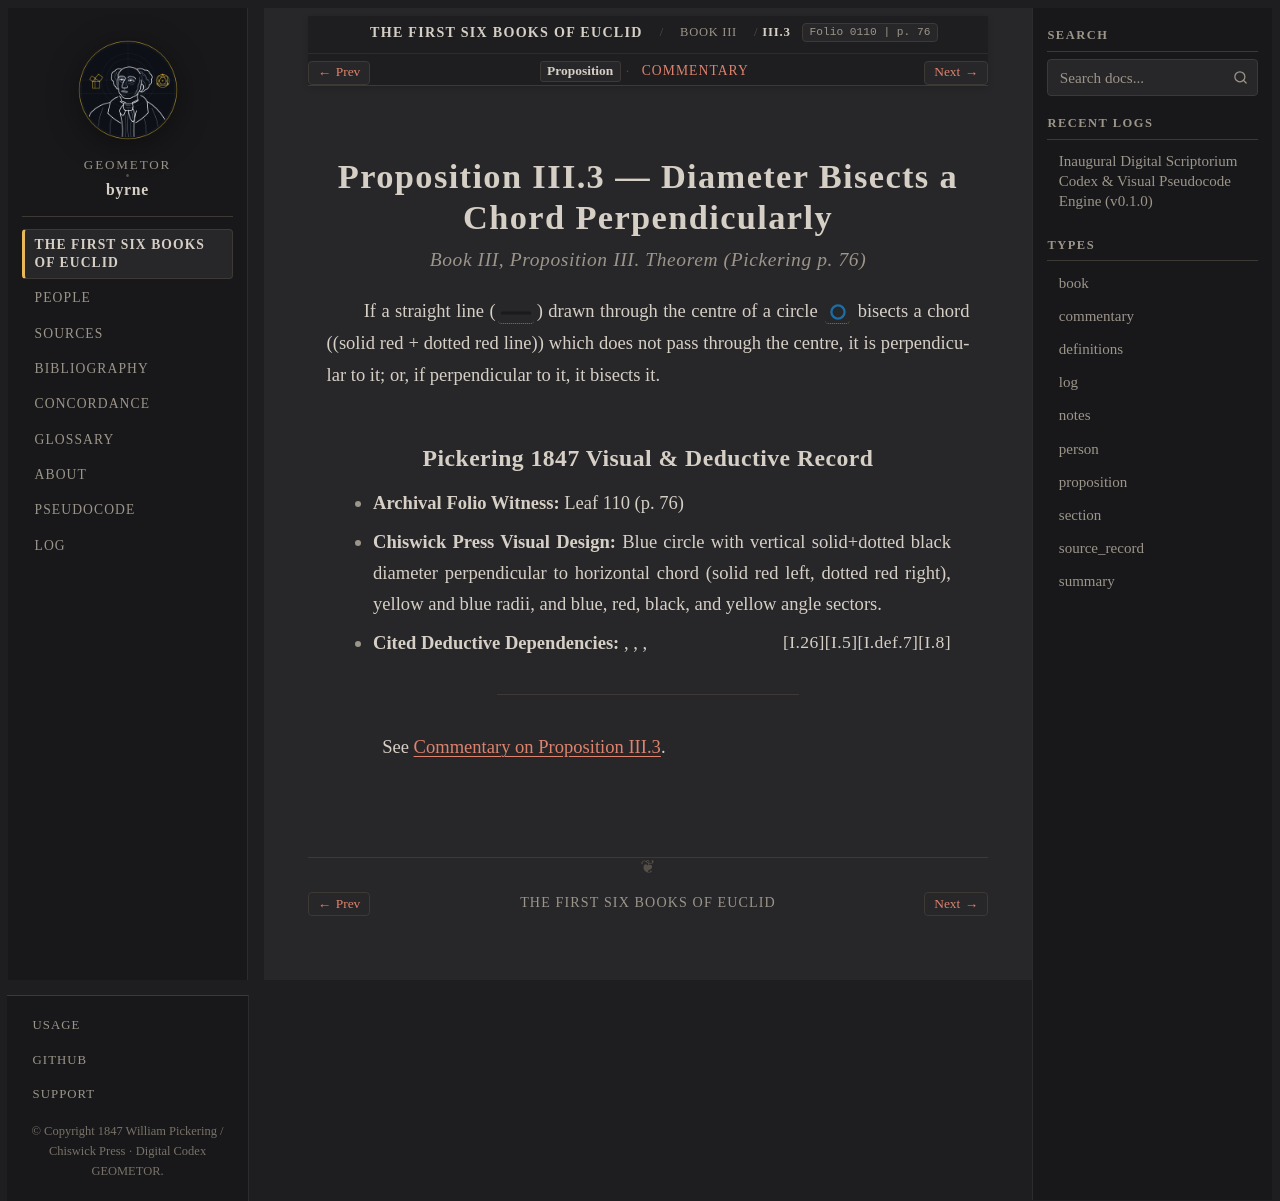

repository: geometor/byrne · page: coloured_euclid/book-iii/03/index.html · generator: sphinx

:canonical_id: III.3
:book: III
:proposition: 3
:order: 3
:type: proposition
:title: Proposition III.3 — Diameter Bisects a Chord Perpendicularly
:folio: 0110
:page: 76

.. _byrne-iii-3:

.. folio:: 0110
   :page: 76

Proposition III.3 — Diameter Bisects a Chord Perpendicularly
============================================================

.. rubric:: Book III, Proposition III. Theorem (*Pickering p. 76*)

If a straight line (:byrne-line:`black solid`) drawn through the centre of a circle :byrne-circle:`blue` bisects a chord ((solid red + dotted red line)) which does not pass through the centre, it is perpendicular to it; or, if perpendicular to it, it bisects it.

Pickering 1847 Visual & Deductive Record
----------------------------------------

* **Archival Folio Witness:** Leaf 110 (p. 76)
* **Chiswick Press Visual Design:** Blue circle with vertical solid+dotted black diameter perpendicular to horizontal chord (solid red left, dotted red right), yellow and blue radii, and blue, red, black, and yellow angle sectors.
* **Cited Deductive Dependencies:** :just:`I.8`, :just:`I.def.7`, :just:`I.5`, :just:`I.26`

----

See :ref:`Commentary on Proposition III.3 <byrne-iii-3-commentary>`.

.. toctree::
   :hidden:

   commentary
